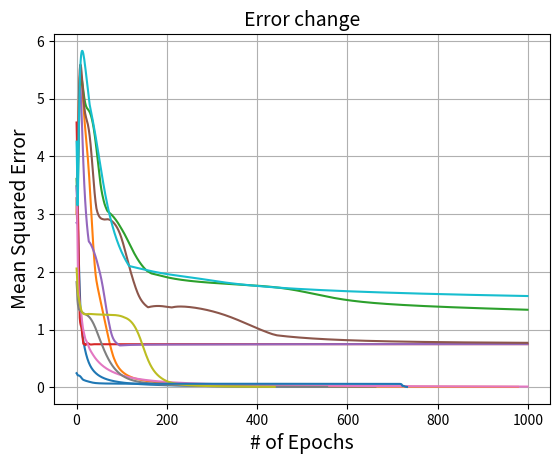

This chart was generated by the following Python code:
#!/usr/bin/env python3
# -*- coding: utf-8 -*-
"""
Created on Tue Apr  6 10:01:28 2021

[redacted]
"""

#import libraries
import random, math
import numpy as np
import pandas as pd
import matplotlib.pyplot as plt
import sys

###########################################
######## Start of connection class ########
###########################################
class Connection(object):
    def __init__(self, recipient, sender):
        self.recipient = recipient #set connection to have the unit connect to another unit
        self.sender = sender #set who is sending the connection 
        self.weight = (random.random()-0.5)*2 #initialize the weight
        self.delta_weight = 0
    
    def update_weight(self, momentum):#update the weight of this connection
        self.weight += self.delta_weight
        self.delta_weight *= momentum
        
    def update_deltaweight(self, learning_rate):
        self.delta_weight += learning_rate * self.sender.activation * self.recipient.corrected_error

#####################################
######## Start of input unit ########
#####################################
class InputUnit(object):
    def __init__(self, my_list):
        self.activation = 0 
        self.net_input = 0 #initialize net input to 0
        self.outgoing_connections = [] #used for calculating error
        self.index = len(my_list) # give the unit an index   
    def show(self):
        print('************************************')
        print ('\nIntput Unit '+str(self.index)+':')
        print ('\tCurrent Activation =  '+str(self.activation))
        if len(self.outgoing_connections) > 1:
            print('\tHas outgoing connections to...')
            for connection in self.outgoing_connections:
                print('\t Unit '+str(connection.recipient.index)+' = '+str(connection.weight))
        else: 
            print ('\tHas no outgoing connections')
        print('************************************')

######################################
######## Start of hidden unit ########
######################################
class HiddenUnit(object):
    def __init__(self, my_list):
        self.activation = 0 
        self.net_input = 0 #initialize net input to 0
        self.raw_error = 0
        self.corrected_error = 0   
        self.incoming_connections = [] 
        self.outgoing_connections = [] #used for calculating error
        self.index = len(my_list) # give the unit an index
    def update_activation(self): 
        self.activation = 1/(1+math.exp(-self.net_input))
    def add_connection(self, sender):
        new_connection = Connection(self, sender)
        self.incoming_connections.append(new_connection)
        sender.outgoing_connections.append(new_connection)   
    def update_input(self):
        self.net_input = 0
        for connection in self.incoming_connections:
            self.net_input += connection.weight * connection.sender.activation
    def update_error(self):
        self.raw_error = 0.0
        for connection in self.outgoing_connections:
            self.raw_error += connection.weight * connection.recipient.corrected_error #This is the backpropogation!!!!!!
        self.corrected_error = self.raw_error * self.activation * (1.0 - self.activation) #The error to backpropogate
    def show(self):
        print('************************************')
        print ('\nHidden Unit '+str(self.index)+':')
        print ('\tInput = '+str(self.net_input))
        print ('\tCurrent Activation =  '+str(self.activation))
        if len(self.incoming_connections) > 1:
            print('\tHas incoming connections from...')
            for connection in self.incoming_connections:
                print('\t Unit '+str(connection.sender.index)+' = '+str(connection.weight))
        else: 
            print ('\tHas no incoming connections')
        if len(self.outgoing_connections) > 1:
            print('\tHas outgoing connections to...')
            for connection in self.outgoing_connections:
                print('\t Unit '+str(connection.recipient.index)+' = '+str(connection.weight))
        else: 
            print ('\tHas no outgoing connections')
        print('************************************')

######################################
######## Start of output unit ########
######################################
class OutputUnit(object):
    def __init__(self, my_list):
        self.activation = 0 
        self.net_input = 0 #initialize net input to 0
        self.raw_error = 0
        self.corrected_error = 0   
        self.incoming_connections = [] 
        self.outgoing_connections = [] #used for calculating error
        self.index = len(my_list) # give the unit an index 

    def update_activation(self): 
        self.activation = 1/(1+math.exp(-self.net_input))
    def add_connection(self, sender):
        new_connection = Connection(self, sender)
        self.incoming_connections.append(new_connection)
        sender.outgoing_connections.append(new_connection)   
    def update_input(self):
        self.net_input = 0
        for connection in self.incoming_connections:
            self.net_input += connection.weight * connection.sender.activation
    def update_error(self, desired_activation):
        self.raw_error = desired_activation - self.activation #The error to evaluate network performance for output layer
        self.corrected_error = self.raw_error * self.activation * (1.0 - self.activation) #The error to backpropogate
    def show(self):
        print('************************************')
        print ('\nOutput Unit '+str(self.index)+':')
        print ('\tInput = '+str(self.net_input))
        print ('\tCurrent Activation =  '+str(self.activation))
        if len(self.incoming_connections) > 1:
            print('\tHas incoming connections from...')
            for connection in self.incoming_connections:
                print('\t Unit '+str(connection.sender.index)+' = '+str(connection.weight))
        else: 
            print ('\tHas no incoming connections')
        print ('\tHas no outgoing connections')
        print('************************************')


######################################## 
######## Start of network class ########
########################################
class network(object):
 
    ###############################
    def __init__(self, layer_list):
    ###############################
        self.error_list = []
        self.epoch_list = []
        self.layers= []
        #self.lists is a list of lists
        #Construct the net
        for layer_index in range(len(layer_list)): 
            self.layers.append([])
            if layer_index == 0:
                #This is making the input layer:
                for i in range(layer_list[layer_index]):
                    self.layers[-1].append(InputUnit(self.layers[-1]))
            elif layer_index == len(layer_list) -1: 
                #This is making the output layer:
                for i in range(layer_list[layer_index]):
                    self.layers[-1].append(OutputUnit(self.layers[-1]))
            else:
                #This is making the hidden layers:
                for i in range(layer_list[layer_index]):
                    self.layers[-1].append(HiddenUnit(self.layers[-1]))

        #Connect layers to one another
        for layer_j in range(len(layer_list)-1):
            layer_i = layer_j+1
            for unit_i in self.layers[layer_i]:
                for unit_j in self.layers[layer_j]:
                    unit_i.add_connection(unit_j)
        #Initialize error            
        self.global_error = 0.0  
        #initialize epochs
        self.epoch = 0
      

    ###########################################
    def forward_prop_only(self, input_pattern):
    ###########################################
        for i in range(len(input_pattern)): 
            self.layers[0][i].activation = input_pattern[i]     
    
        for layer in self.layers:
            if not layer == self.layers[0]:
                for unit in layer:
                    try:
                        unit.update_input()
                    except:
                        print('Update input choked for some reason')
                    unit.update_activation()

    #################################################################################################################
    def train_network(self, input_patterns, output_patterns, learning_rate, momentum, error_threshold, error_method):
    #################################################################################################################
        '''important variables to initalize'''
        self.epoch = 0 
        self.error_list = []
        self.global_error = 12345678.9 #just to start up, and to flag when something gets weird with this 
        #error messeges on arguments
        if len(input_patterns) == 0:
            print('Error! Length of lists is zero')
            
            sys.exit()
        
        ##################################################
        # Each step through the while loop runs one epoch! 
        ##################################################
        
        while self.epoch < 1000 and self.global_error > error_threshold:
            self.global_error = 0 # to make it run, we need to set it this way.
            
            ############################################
            # impose the training pattern on the network
            ############################################
            for pattern_index in range(len(input_patterns)):
                input_pattern = input_patterns[pattern_index]
                output_pattern = output_patterns[pattern_index]
                for i in range(len(input_pattern)): #It think that this is an int and not a nested list
                    self.layers[0][i].activation = input_pattern[i] 
                #############################
                #Propogate activation forward
                #############################
                for layer in self.layers:
                    if not layer == self.layers[0]:
                        for unit in layer:
                            unit.update_input()
                            unit.update_activation()
                #Show the activations if you'd like            
                #self.show_network()
                ######################################################################
                #Compare output layer activation to desired 
                #activation and propogate the error backward and compute pattern error
                ######################################################################
                pattern_error = 0.0
                #error_list = [] #Show the error for diagnostics
                for unit in self.layers[-1]:
                    unit.update_error(output_pattern[unit.index])
                    if error_method == 'mse':
                        pattern_error += unit.raw_error**2
                    elif error_method == 'max':
                        if unit.raw_error**2 > pattern_error: #for max error
                            pattern_error = unit.raw_error**2 #for max error
                    #Set pattern error
                    #Set the value of global error to be that of the highest pattern error
                if error_method == 'max':
                    if pattern_error > self.global_error: #for max error
                        self.global_error = pattern_error #for max error
                    #error_list.append(str(unit.raw_error))#Show the error for diagnostics
                #print('List of output errors on epoch ', str(self.epoch), 'pattern number', str(pattern_index), error_list) #Show the error for diagnostics
                    
                #calculate pattern error
                if error_method == 'mse':
                    pattern_error = pattern_error/len(self.layers[-1]) 
                self.global_error += pattern_error
                #print(self.global_error) 
                layer_index = len(self.layers)-2
                while layer_index > 0:
                    for unit in self.layers[layer_index]:
                        unit.update_error()
                    layer_index -= 1
                    
                #update the delta weights
                for layer in self.layers:
                    if layer != self.layers[0]:
                        for unit in layer:
                            for connection in unit.incoming_connections:
                                connection.update_deltaweight(learning_rate)
               
             
            #####################################
            #update weight changes on connections
            #####################################
            for layer in self.layers:
                if not layer == self.layers[0]:
                    for unit in layer:
                        for connection in unit.incoming_connections:
                            connection.update_weight(momentum)

            ########################################################
            #Increment the epoch number and cycle back through again
            ########################################################       
            #finalize error calculation
            if error_method == 'mse':
                self.global_error = self.global_error/len(input_patterns)
            
            self.error_list.append(self.global_error)
            #print(global_error_list)
            
            self.epoch += 1
            #self.global_error += pattern_error/len(input_patterns)
            #print('Epoch number: ', str(self.epoch))
            #print('Global Error: ', str(self.global_error))
            #print('Mean Squared Error: ', str(self.global_error))
            
            #append the global error to a list to graph later
            
            
        #######################################
        # Do some summarization of the training
        #######################################
        if len(self.error_list) > 0:
            self.error_list = pd.DataFrame(self.error_list)
            #print(global_error_list)
            
            plt.plot(self.error_list)
            #title = str(input_patterns[pattern_index])
            plt.title('Error change', fontsize=14)
            plt.xlabel('# of Epochs', fontsize=14)
            if error_method == 'mse':
                plt.ylabel('Mean Squared Error', fontsize=14)
            elif error_method == 'max':
                plt.ylabel('Mean Squared Error', fontsize=14)
            plt.grid(True)
            plt.show()
        else:
            print('Warning! Empty global error list.')
            print('Misbehaving list with input patterns ', str(input_patterns))
            print(self.error_list)
        #print('Global Error: ', str(self.global_error))
        if self.epoch > 1000:
            print('This network failed to settle and ran for the maximum number of alloted iterations: ' + str(self.epoch))
        else:
            print('The Network ran for ' + str(self.epoch)+' iterations before it settled.')
        print('Global error of training: ', str(self.global_error))
        print('End of network run.')
        #print(' ')
        
        
    ######################################
    def test_network(self, input_pattern):
    ######################################
        self.forward_prop_only(input_pattern)

    ########################
    def show_network(self):
    ########################
        print('')
        for layer in self.layers:
            unit_activation_list = []
            for unit in layer:
                unit_activation_list.append(str(unit.activation))
            print('unit activations: ', unit_activation_list)
            
    ######################
    def show_result(self):
    ######################
        unit_activation_list = []
        for unit in self.layers[-1]:
            unit_activation_list.append(str("{:.3f}".format(unit.activation)))
        print('unit activations: ', str(unit_activation_list))

###################################        
######## End network class ########
###################################       

#################################      
######## Homework part 1 ########
#################################     

################################
### Non overlapping patterns ###
################################

### Non-overlapping patterns
Non_overlap_input = [[0,0,0,0,0,1,0,0,0,0],[0,0,0,0,0,0,0,0,0,1], 
                     [0,0,0,0,1,0,0,0,1,0],[0,0,0,1,0,0,0,0,0,1],
                     [0,0,0,0,0,0,0,1,0,0],[0,0,1,0,0,0,0,0,0,0],
                     [0,1,0,0,0,0,1,0,0,0],[1,0,0,0,0,0,1,0,0,0]]
                     
Non_overlap_output = [[1,0,0,0],[1,0,0,0],[0,1,0,0],[0,1,0,0],
                      [0,0,1,0],[0,0,1,0],[0,0,0,1],[0,0,0,1]]

#Initialize the networks 
no_hidden_net_layers = [10, 4]
no_hidden_net = network(no_hidden_net_layers)
one_layer_net_layers = [10, 3, 4]
one_layer_net = network(one_layer_net_layers)
two_layer_net_layers = [10, 3, 3, 4]
two_layer_net = network(two_layer_net_layers)


#train the networks and evaluate how they do 
no_hidden_net.train_network(Non_overlap_input, Non_overlap_output, .3, .7, .01, 'max')
one_layer_net.train_network(Non_overlap_input, Non_overlap_output, .3, .7, .01, 'max')
two_layer_net.train_network(Non_overlap_input, Non_overlap_output, .3, .7, .01, 'max')


#Test to see the activations
print('No hidden layer network predicted activations: ')
for input_pattern in Non_overlap_input:
    print("input pattern: ", str(input_pattern))
    no_hidden_net.forward_prop_only(input_pattern)
    no_hidden_net.show_result() 
print('One layer network predicted activations: ')
for input_pattern in Non_overlap_input:
    print("input pattern: ", str(input_pattern))
    one_layer_net.forward_prop_only(input_pattern)
    one_layer_net.show_result() 
print('Two layer network predicted activations: ')
for input_pattern in Non_overlap_input:
    print("input pattern: ", str(input_pattern))
    two_layer_net.forward_prop_only(input_pattern)
    two_layer_net.show_result() 

###################################
### Linearly seperable patterns ###
###################################


Lin_sep_input = [[1,1,0,1,0,0,0,0,0,1],[1,1,0,0,1,0,0,0,0,1],
                 [1,1,0,0,0,1,0,0,1,0],[1,1,0,1,0,0,1,0,1,0],
                 [1,0,1,1,0,0,0,1,0,0],[1,0,1,0,1,0,0,1,0,0],
                 [1,0,1,0,0,1,1,0,0,0],[1,0,1,0,1,0,0,1,0,0]]
Lin_sep_output = [[1,0,0,0],[1,0,0,0],[0,1,0,0],[0,1,0,0],
                  [0,0,1,0],[0,0,1,0],[0,0,0,1],[0,0,0,1]]

#Initialize the networks 
no_hidden_net_layers = [10, 4]
no_hidden_net = network(no_hidden_net_layers)

one_layer_net_layers = [10, 3, 4]
one_layer_net = network(one_layer_net_layers)

two_layer_net_layers = [10, 3, 3, 4]
two_layer_net = network(two_layer_net_layers)

#train the networks and evaluate how they do 
no_hidden_net.train_network(Lin_sep_input, Lin_sep_output, .3, .7, .01, 'max')
one_layer_net.train_network(Lin_sep_input, Lin_sep_output, .3, .7, .01, 'max')
two_layer_net.train_network(Lin_sep_input, Lin_sep_output, .3, .7, .01, 'max')

#Test to see the activations
print('No hidden layer network predicted activations: ')
for input_pattern in Lin_sep_input:
    print("input pattern: ", str(input_pattern))
    no_hidden_net.forward_prop_only(input_pattern)
    no_hidden_net.show_result() 
print('One layer network predicted activations: ')
for input_pattern in Lin_sep_input:
    print("input pattern: ", str(input_pattern))
    one_layer_net.forward_prop_only(input_pattern)
    one_layer_net.show_result() 
print('Two layer network predicted activations: ')
for input_pattern in Lin_sep_input:
    print("input pattern: ", str(input_pattern))
    two_layer_net.forward_prop_only(input_pattern)
    two_layer_net.show_result() 


#######################################
### Non-linearly seperable patterns ###
#######################################

### Non-linearly seperable patterns
Non_lin_input = [[1,1,1,1,1,0,0,0,0,0],[0,0,0,0,0,1,1,1,1,1],
                 [1,1,0,1,1,0,0,1,0,0],[0,0,1,0,0,0,1,0,1,1]]
Non_lin_output = [[1,0,0,0],[1,0,0,0],[0,1,0,0],[0,1,0,0]]

#Initialize the networks 
no_hidden_net_layers = [10, 4]
no_hidden_net = network(no_hidden_net_layers)


one_layer_net_layers = [10, 3, 4]
one_layer_net = network(one_layer_net_layers)

two_layer_net_layers = [10, 3, 3, 4]
two_layer_net = network(two_layer_net_layers)


#train the networks and evaluate how they do 
no_hidden_net.train_network(Non_lin_input, Non_lin_output, .3, .7, .01, 'max')
one_layer_net.train_network(Non_lin_input, Non_lin_output, .3, .7, .01, 'max')
two_layer_net.train_network(Non_lin_input, Non_lin_output, .3, .7, .01, 'max')


#Test to see the activations
print('No hidden layer network predicted activations: ')
for input_pattern in Non_lin_input:
    print("input pattern: ", str(input_pattern))
    no_hidden_net.forward_prop_only(input_pattern)
    no_hidden_net.show_result() 
print('One layer network predicted activations: ')
for input_pattern in Non_lin_input:
    print("input pattern: ", str(input_pattern))
    one_layer_net.forward_prop_only(input_pattern)
    one_layer_net.show_result() 
print('Two layer network predicted activations: ')
for input_pattern in Non_lin_input:
    print("input pattern: ", str(input_pattern))
    two_layer_net.forward_prop_only(input_pattern)
    two_layer_net.show_result() 



#################################      
######## Homework part 2 ########
#################################     
print('Start of Part 2')
print('* * * * * * * *')
##########
# Part 2A # 
##########
input_patterns = [[1,0,0,0,0,0,0,0], [0,1,0,0,0,0,0,0], [0,0,1,0,0,0,0,0], [0,0,0,1,0,0,0,0],
                  [0,0,0,0,1,0,0,0], [0,0,0,0,0,1,0,0], [0,0,0,0,0,0,1,0]]
output_patterns = [[1,0,0,0,0,0,0,0], [0,1,0,0,0,0,0,0], [0,0,1,0,0,0,0,0], [0,0,0,1,0,0,0,0],
                  [0,0,0,0,1,0,0,0], [0,0,0,0,0,1,0,0], [0,0,0,0,0,0,1,0]]


#Initialize the network     
layer_list = [8, 3, 8]
autoencoder = network(layer_list)

#train the network
print('Part 2A: training the autoencoder on input patterns')
autoencoder.train_network(input_patterns, output_patterns, .3, .7, .1, 'max')


print('Predicted activations: ')
for input_pattern in input_patterns:
    print("input pattern: ", str(input_pattern))
    autoencoder.forward_prop_only(input_pattern)
    autoencoder.show_result() 

###########
# Part 2B # 
###########

autoencoder.test_network([0,0,0,0,0,0,0,1])
print('Part 2B: Result of testing new pattern ', str([0,0,0,0,0,0,0,1]))
autoencoder.show_result()        
     
print(' ') 
###########
# Part 2C # 
###########

additional_input_patterns = [[1,1,1,0,0,0,0,0], [0,0,0,1,1,1,0,0]]
additional_output_patterns = [[1,1,1,0,0,0,0,0], [0,0,0,1,1,1,0,0]]

print('Part 2C: training the autoencoder on additional input patterns')
autoencoder.train_network(additional_input_patterns, additional_output_patterns, .3, .7, .01, 'mse')
print(' ')

#################################      
######## Homework part 3 ########
#################################     
print('Start of Part 3')
print('* * * * * * * *')

autoencoder.test_network([0,0,0,0,0,0,0,1])
print('Result of testing new pattern ', str([0,0,0,0,0,0,0,1]))
autoencoder.show_result()  






